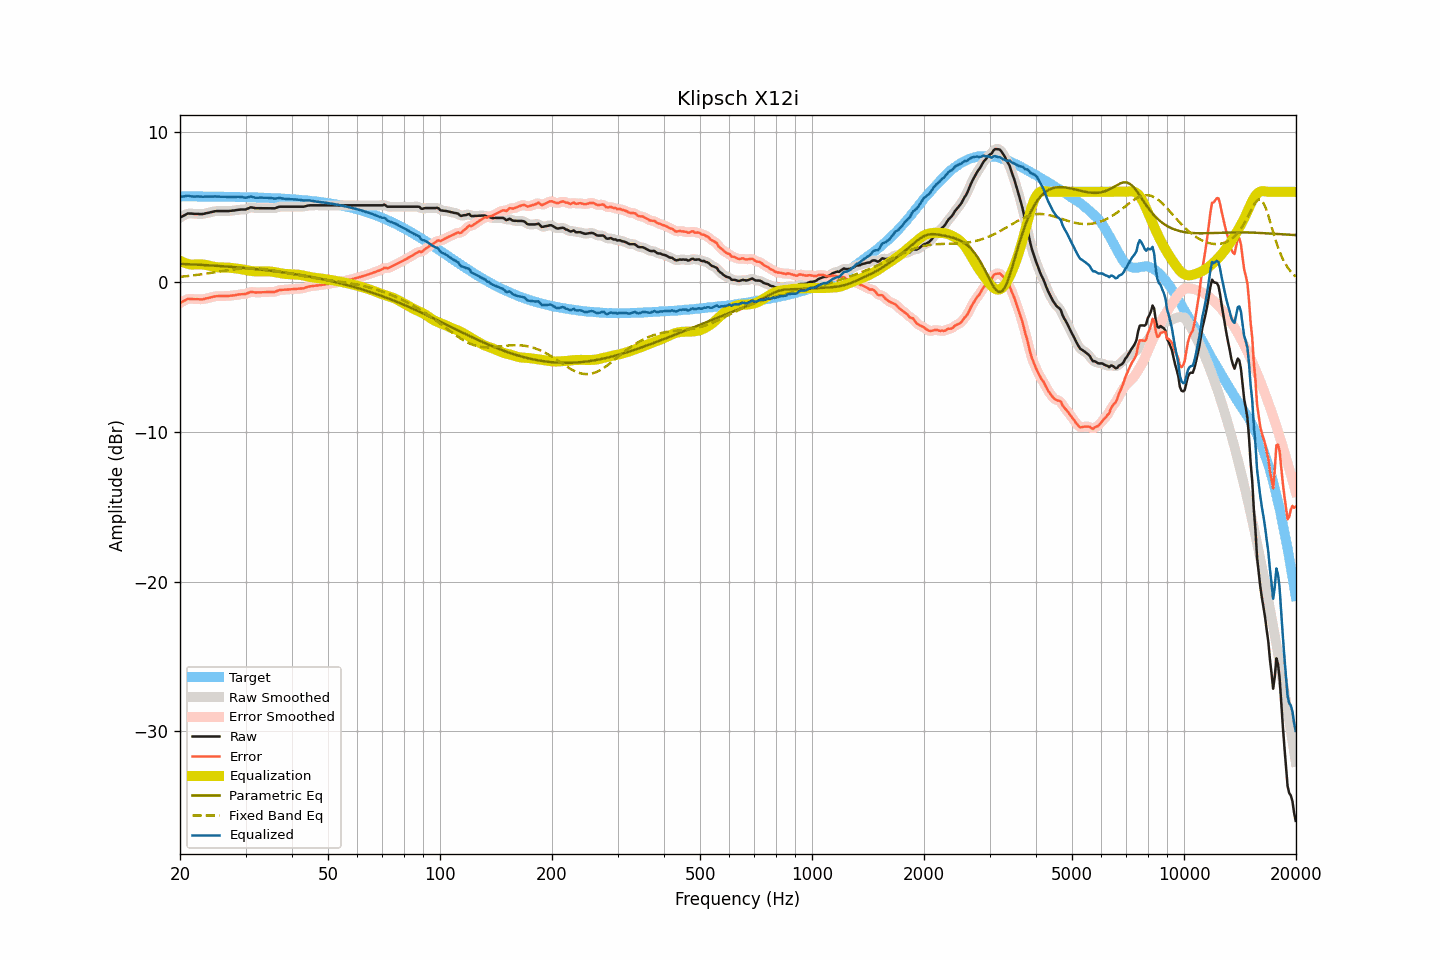

The table this chart was drawn from, first rows:
frequency, raw, smoothed, error, error_smoothed, equalization, parametric_eq, fixed_band_eq, equalized_raw, equalized_smoothed, target
20.00, 4.28, 4.27, -1.42, -1.43, 1.40, 1.20, 0.33, 5.68, 5.67, 5.70
20.20, 4.34, 4.34, -1.36, -1.36, 1.35, 1.19, 0.34, 5.69, 5.69, 5.70
20.40, 4.39, 4.40, -1.31, -1.30, 1.30, 1.19, 0.35, 5.69, 5.70, 5.70
20.61, 4.45, 4.46, -1.25, -1.24, 1.26, 1.18, 0.36, 5.70, 5.71, 5.70
20.81, 4.51, 4.51, -1.19, -1.19, 1.22, 1.18, 0.37, 5.73, 5.73, 5.70
21.02, 4.56, 4.54, -1.14, -1.15, 1.19, 1.17, 0.38, 5.75, 5.73, 5.70
21.23, 4.55, 4.56, -1.15, -1.14, 1.17, 1.17, 0.40, 5.71, 5.72, 5.70
21.44, 4.55, 4.55, -1.15, -1.14, 1.15, 1.16, 0.41, 5.70, 5.70, 5.69
21.66, 4.54, 4.54, -1.16, -1.16, 1.15, 1.16, 0.42, 5.69, 5.68, 5.69
21.87, 4.53, 4.53, -1.16, -1.16, 1.15, 1.15, 0.44, 5.68, 5.69, 5.69
22.09, 4.53, 4.53, -1.16, -1.16, 1.16, 1.14, 0.45, 5.69, 5.69, 5.69
22.31, 4.53, 4.52, -1.16, -1.17, 1.17, 1.14, 0.46, 5.69, 5.69, 5.69
22.54, 4.52, 4.52, -1.17, -1.17, 1.17, 1.13, 0.48, 5.69, 5.69, 5.69
22.76, 4.52, 4.52, -1.17, -1.17, 1.16, 1.13, 0.49, 5.68, 5.68, 5.69
22.99, 4.52, 4.52, -1.17, -1.16, 1.15, 1.12, 0.51, 5.67, 5.68, 5.69
23.22, 4.54, 4.54, -1.15, -1.15, 1.14, 1.12, 0.52, 5.68, 5.68, 5.69
23.45, 4.57, 4.56, -1.12, -1.12, 1.12, 1.11, 0.54, 5.69, 5.68, 5.69
23.69, 4.59, 4.59, -1.10, -1.10, 1.10, 1.10, 0.56, 5.69, 5.69, 5.69
23.92, 4.61, 4.61, -1.08, -1.07, 1.07, 1.10, 0.57, 5.68, 5.68, 5.68
24.16, 4.64, 4.64, -1.04, -1.05, 1.05, 1.09, 0.59, 5.68, 5.68, 5.68
24.40, 4.66, 4.66, -1.02, -1.02, 1.02, 1.08, 0.61, 5.68, 5.68, 5.68
24.65, 4.69, 4.69, -0.99, -0.99, 1.00, 1.08, 0.62, 5.69, 5.69, 5.68
24.89, 4.71, 4.71, -0.97, -0.97, 0.98, 1.07, 0.64, 5.69, 5.69, 5.68
25.14, 4.72, 4.72, -0.96, -0.96, 0.97, 1.06, 0.66, 5.69, 5.69, 5.68
25.39, 4.72, 4.72, -0.96, -0.96, 0.96, 1.06, 0.67, 5.68, 5.68, 5.68
25.65, 4.72, 4.72, -0.96, -0.96, 0.96, 1.05, 0.69, 5.67, 5.67, 5.68
25.91, 4.72, 4.72, -0.96, -0.96, 0.95, 1.04, 0.71, 5.67, 5.67, 5.67
26.16, 4.72, 4.72, -0.95, -0.95, 0.95, 1.03, 0.73, 5.67, 5.67, 5.67
26.43, 4.72, 4.72, -0.95, -0.95, 0.95, 1.03, 0.74, 5.67, 5.67, 5.67
26.69, 4.72, 4.72, -0.95, -0.95, 0.95, 1.02, 0.76, 5.67, 5.67, 5.67
26.96, 4.72, 4.72, -0.95, -0.95, 0.94, 1.01, 0.78, 5.66, 5.66, 5.67
27.23, 4.73, 4.73, -0.94, -0.94, 0.93, 1.00, 0.79, 5.66, 5.66, 5.67
27.50, 4.74, 4.74, -0.92, -0.93, 0.92, 0.99, 0.81, 5.66, 5.66, 5.66
27.77, 4.75, 4.75, -0.91, -0.91, 0.91, 0.98, 0.82, 5.66, 5.66, 5.66
28.05, 4.76, 4.76, -0.90, -0.90, 0.90, 0.98, 0.83, 5.65, 5.66, 5.66
28.33, 4.78, 4.78, -0.88, -0.88, 0.88, 0.97, 0.85, 5.66, 5.66, 5.66
28.62, 4.80, 4.80, -0.86, -0.86, 0.87, 0.96, 0.86, 5.67, 5.67, 5.66
28.90, 4.81, 4.81, -0.84, -0.84, 0.86, 0.95, 0.87, 5.67, 5.67, 5.65
29.19, 4.82, 4.82, -0.83, -0.83, 0.84, 0.94, 0.88, 5.66, 5.66, 5.65
29.48, 4.82, 4.81, -0.83, -0.83, 0.82, 0.93, 0.89, 5.64, 5.63, 5.65
29.78, 4.82, 4.82, -0.83, -0.82, 0.80, 0.92, 0.89, 5.62, 5.62, 5.65
30.08, 4.83, 4.84, -0.81, -0.80, 0.77, 0.91, 0.90, 5.60, 5.61, 5.64
30.38, 4.88, 4.88, -0.76, -0.76, 0.75, 0.90, 0.90, 5.63, 5.63, 5.64
30.68, 4.92, 4.92, -0.72, -0.72, 0.74, 0.89, 0.90, 5.66, 5.66, 5.64
30.99, 4.97, 4.95, -0.67, -0.69, 0.72, 0.88, 0.90, 5.69, 5.67, 5.63
31.30, 4.95, 4.95, -0.68, -0.68, 0.71, 0.87, 0.90, 5.66, 5.66, 5.63
31.61, 4.93, 4.93, -0.70, -0.69, 0.70, 0.86, 0.90, 5.63, 5.63, 5.63
31.93, 4.91, 4.91, -0.72, -0.71, 0.70, 0.85, 0.89, 5.60, 5.61, 5.62
32.24, 4.91, 4.91, -0.71, -0.71, 0.70, 0.84, 0.89, 5.60, 5.60, 5.62
32.57, 4.91, 4.91, -0.71, -0.71, 0.70, 0.82, 0.88, 5.61, 5.61, 5.62
32.89, 4.91, 4.91, -0.71, -0.71, 0.70, 0.81, 0.87, 5.61, 5.61, 5.61
33.22, 4.91, 4.91, -0.70, -0.70, 0.70, 0.80, 0.86, 5.61, 5.61, 5.61
33.55, 4.91, 4.91, -0.70, -0.70, 0.70, 0.79, 0.85, 5.61, 5.61, 5.61
33.89, 4.91, 4.91, -0.69, -0.69, 0.70, 0.78, 0.84, 5.61, 5.61, 5.60
34.23, 4.91, 4.91, -0.69, -0.69, 0.70, 0.77, 0.82, 5.61, 5.61, 5.60
34.57, 4.91, 4.91, -0.69, -0.68, 0.69, 0.75, 0.81, 5.60, 5.60, 5.59
34.92, 4.91, 4.91, -0.68, -0.68, 0.69, 0.74, 0.79, 5.59, 5.59, 5.59
35.27, 4.91, 4.90, -0.68, -0.68, 0.67, 0.73, 0.77, 5.58, 5.58, 5.58
35.62, 4.90, 4.90, -0.68, -0.68, 0.66, 0.71, 0.75, 5.56, 5.56, 5.58
35.97, 4.90, 4.91, -0.68, -0.66, 0.64, 0.70, 0.74, 5.54, 5.55, 5.57
... 635 more rows
